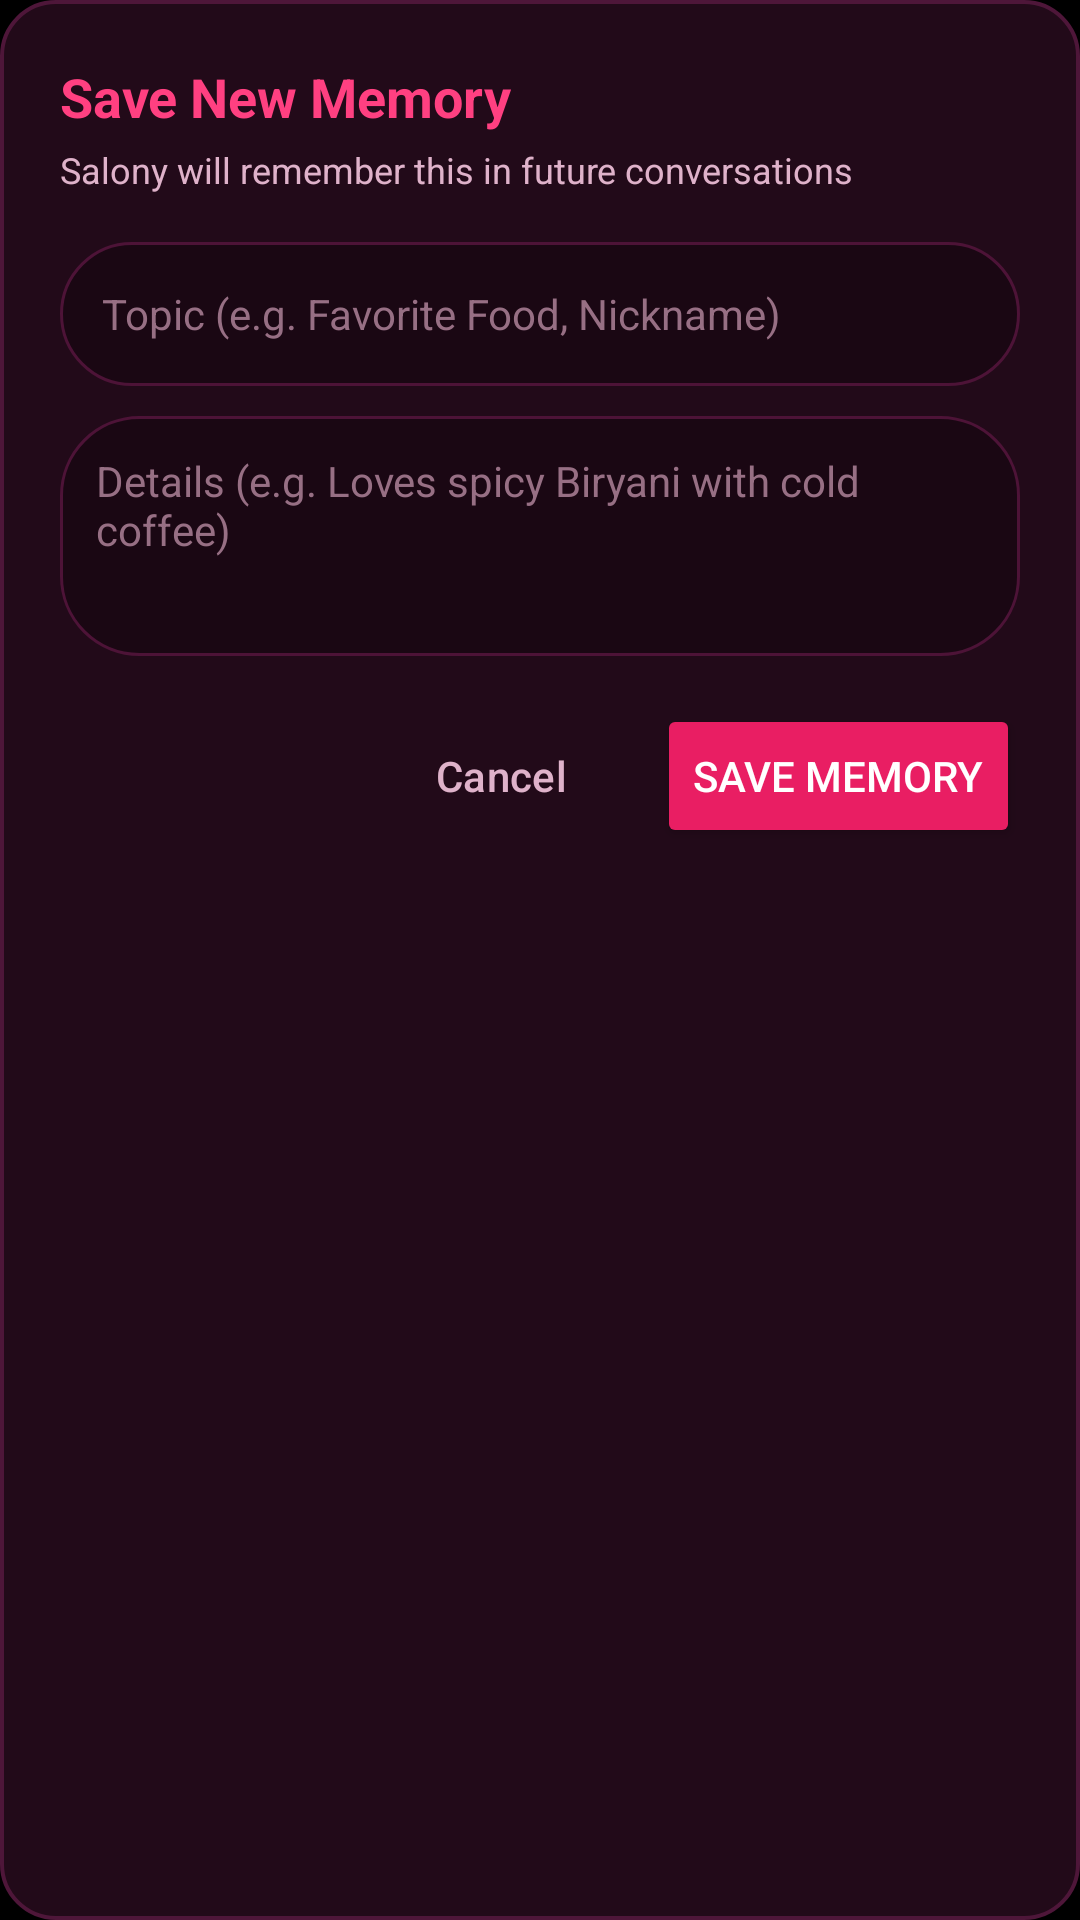

Write the Android layout XML for this screen, with the resource values it uses.
<!-- AndroidManifest.xml: application theme Theme.SalonyAI -->
<!-- res/layout/dialog_add_memory.xml -->
<?xml version="1.0" encoding="utf-8"?>
<LinearLayout xmlns:android="http://schemas.android.com/apk/res/android"
    android:layout_width="match_parent"
    android:layout_height="wrap_content"
    android:background="@drawable/bg_card_burgundy"
    android:orientation="vertical"
    android:padding="20dp">

    <TextView
        android:id="@+id/tvDialogTitle"
        android:layout_width="wrap_content"
        android:layout_height="wrap_content"
        android:text="Save New Memory"
        android:textColor="@color/pink_accent"
        android:textSize="18sp"
        android:textStyle="bold" />

    <TextView
        android:layout_width="wrap_content"
        android:layout_height="wrap_content"
        android:layout_marginTop="4dp"
        android:text="Salony will remember this in future conversations"
        android:textColor="@color/text_secondary"
        android:textSize="12sp" />

    <EditText
        android:id="@+id/etMemoryKey"
        android:layout_width="match_parent"
        android:layout_height="48dp"
        android:layout_marginTop="16dp"
        android:background="@drawable/bg_input_bar"
        android:hint="Topic (e.g. Favorite Food, Nickname)"
        android:textColor="@color/text_primary"
        android:textColorHint="@color/text_muted"
        android:paddingStart="14dp"
        android:paddingEnd="14dp"
        android:singleLine="true"
        android:textSize="14sp" />

    <EditText
        android:id="@+id/etMemoryValue"
        android:layout_width="match_parent"
        android:layout_height="80dp"
        android:layout_marginTop="10dp"
        android:background="@drawable/bg_input_bar"
        android:gravity="top|start"
        android:hint="Details (e.g. Loves spicy Biryani with cold coffee)"
        android:textColor="@color/text_primary"
        android:textColorHint="@color/text_muted"
        android:padding="12dp"
        android:textSize="14sp" />

    <LinearLayout
        android:layout_width="match_parent"
        android:layout_height="wrap_content"
        android:layout_marginTop="16dp"
        android:gravity="end"
        android:orientation="horizontal">

        <Button
            android:id="@+id/btnCancelMemory"
            style="@style/Widget.Material3.Button.TextButton"
            android:layout_width="wrap_content"
            android:layout_height="wrap_content"
            android:text="Cancel"
            android:textColor="@color/text_secondary" />

        <Button
            android:id="@+id/btnSaveMemory"
            android:layout_width="wrap_content"
            android:layout_height="wrap_content"
            android:layout_marginStart="8dp"
            android:backgroundTint="@color/pink_primary"
            android:text="Save Memory"
            android:textColor="@color/white" />
    </LinearLayout>

</LinearLayout>
<!-- resources referenced by this layout -->
<resources>
  <color name="pink_accent">#FF4081</color>
  <color name="pink_primary">#E91E63</color>
  <color name="text_muted">#976F84</color>
  <color name="text_primary">#FFFFFF</color>
  <color name="text_secondary">#DFB2CA</color>
  <color name="white">#FFFFFFFF</color>
  <!-- drawable bg_card_burgundy (drawable) -->
  <?xml version="1.0" encoding="utf-8"?>
  <shape xmlns:android="http://schemas.android.com/apk/res/android"
      android:shape="rectangle">
      <solid android:color="@color/card_burgundy" />
      <stroke
          android:width="1.2dp"
          android:color="@color/card_burgundy_border" />
      <corners android:radius="18dp" />
  </shape>
  <!-- drawable bg_input_bar (drawable) -->
  <?xml version="1.0" encoding="utf-8"?>
  <shape xmlns:android="http://schemas.android.com/apk/res/android"
      android:shape="rectangle">
      <solid android:color="#1A0713" />
      <stroke
          android:width="1dp"
          android:color="#4D1337" />
      <corners android:radius="26dp" />
  </shape>
  <style name="Theme.SalonyAI" parent="Theme.Material3.Dark.NoActionBar">
          <item name="colorPrimary">@color/pink_accent</item>
          <item name="colorPrimaryVariant">@color/pink_primary</item>
          <item name="colorOnPrimary">@color/white</item>
          <item name="colorSecondary">@color/pink_soft</item>
          <item name="colorOnSecondary">@color/bg_black</item>
          <item name="android:windowBackground">@color/bg_black</item>
          <item name="android:statusBarColor">@color/bg_black</item>
          <item name="android:navigationBarColor">@color/bg_black</item>
          <item name="android:windowLightStatusBar">false</item>
      </style>
  <color name="card_burgundy">#220A19</color>
  <color name="card_burgundy_border">#4E1639</color>
  <color name="pink_soft">#FF80AB</color>
  <color name="bg_black">#000000</color>
</resources>
